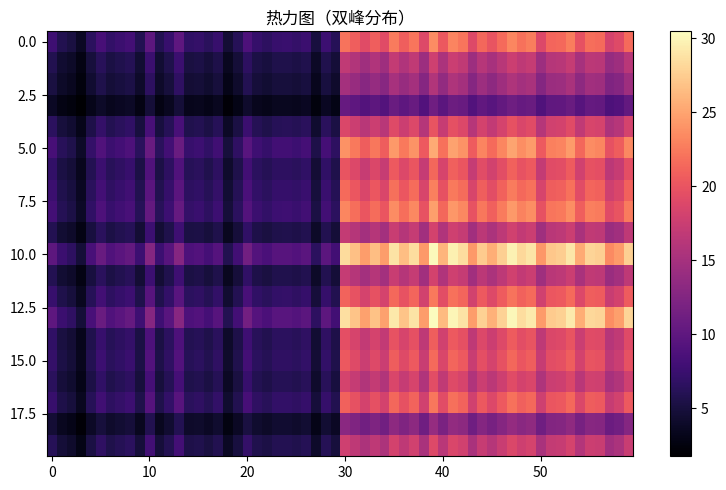

Reproduce this figure in Python.
"""热力图（双峰分布）
数据可视化示例（matplotlib）。矩阵热力图（imshow + 色标）。
运行后在当前目录生成 'viz_heatmap_d8'_preview.png。
"""
import matplotlib
matplotlib.use("Agg")
import matplotlib.pyplot as plt
import numpy as np

rng = np.random.default_rng(14)
fig, ax = plt.subplots(figsize=(8, 5))
data = np.array(np.concatenate([rng.normal(2.5, 0.4, 30), rng.normal(7.5, 0.6, 30)]))
mat = np.outer(data, data)[:20, :]
im = ax.imshow(mat, aspect='auto', cmap='magma')
fig.colorbar(im, ax=ax)
ax.set_title("热力图（双峰分布）")
plt.tight_layout()
plt.savefig("'viz_heatmap_d8'_preview.png", dpi=110)
print("已生成 'viz_heatmap_d8'_preview.png")
